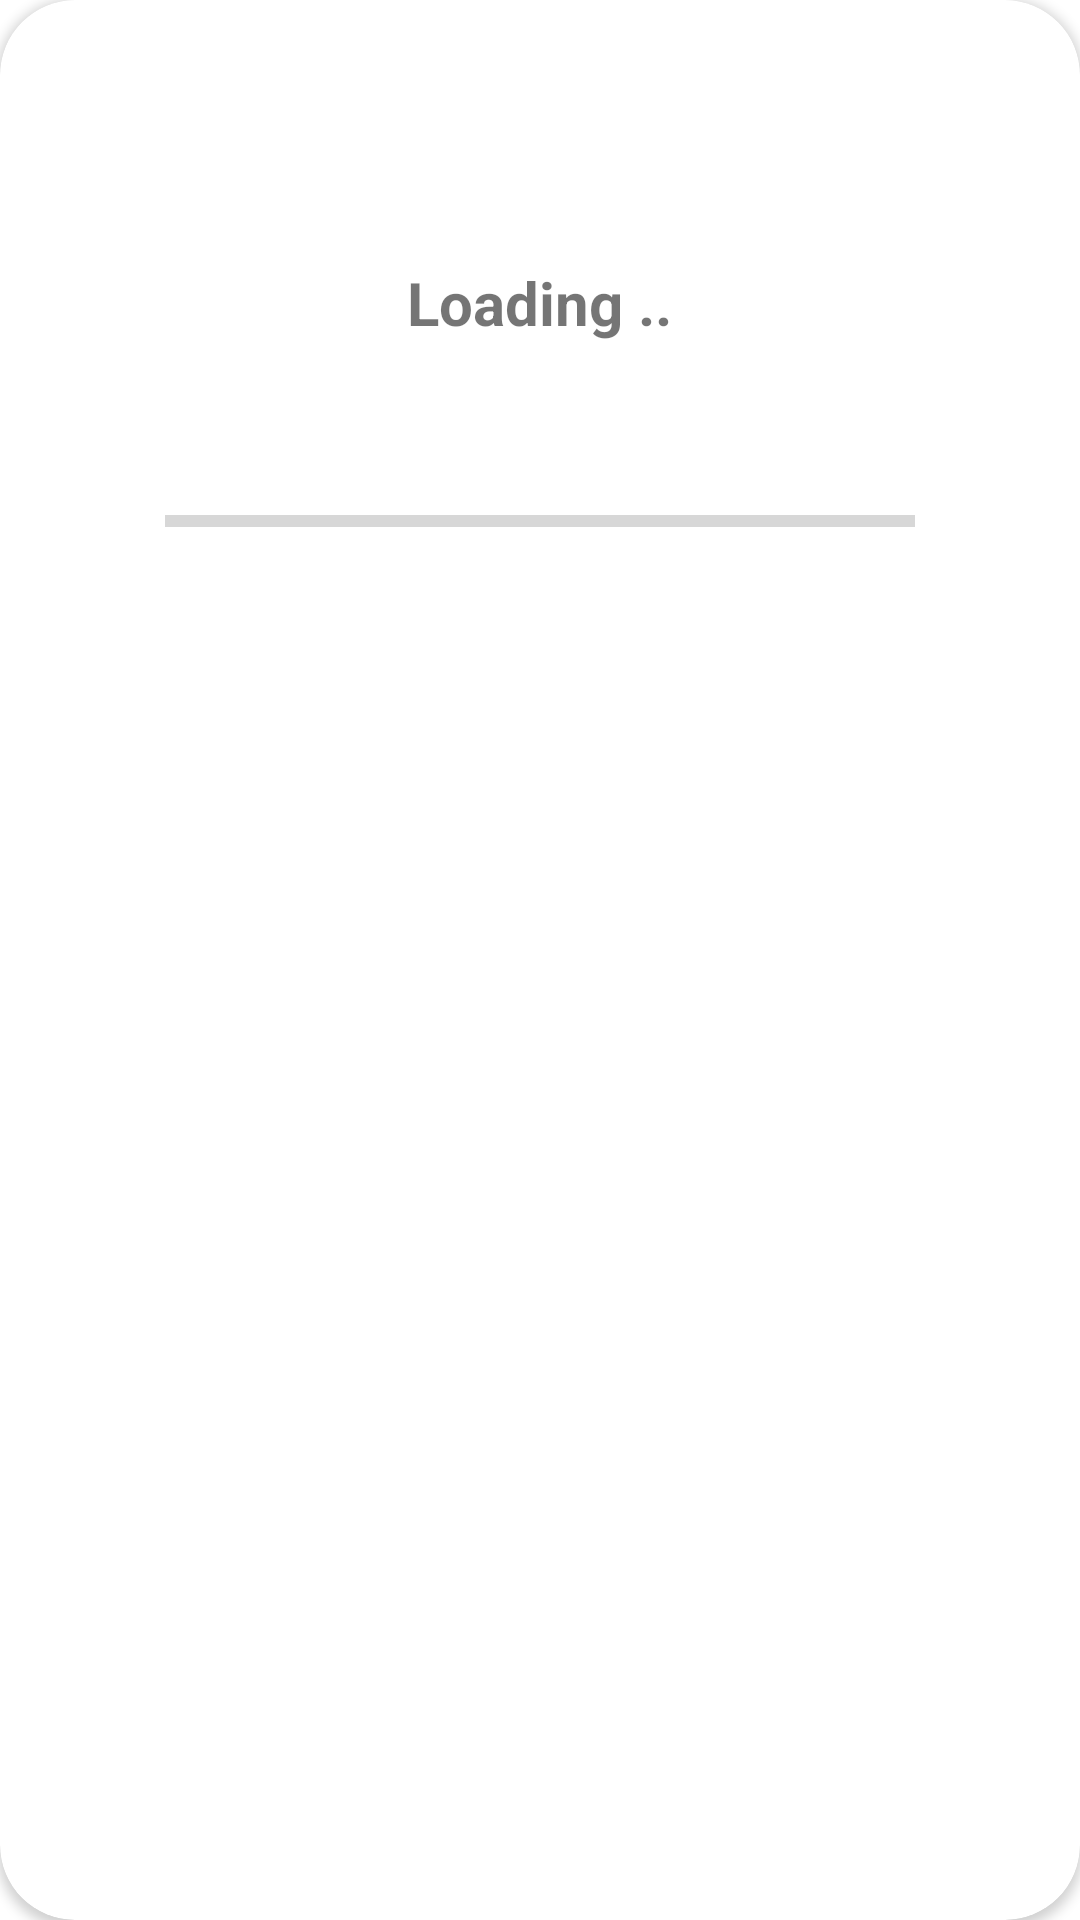

Reconstruct the res/layout file that produces this screen, plus the resources it refers to.
<!-- AndroidManifest.xml: application theme Theme.NgwaMovies -->
<!-- res/layout/layout_loading_dialog.xml -->
<?xml version="1.0" encoding="utf-8"?>
<androidx.cardview.widget.CardView xmlns:android="http://schemas.android.com/apk/res/android"
    android:layout_width="wrap_content"
    android:layout_height="wrap_content"
    android:layout_gravity="center"
    app:cardBackgroundColor="@color/white"
    app:cardCornerRadius="25dp"
    xmlns:app="http://schemas.android.com/apk/res-auto">
    <LinearLayout
        android:layout_width="match_parent"
        android:layout_height="match_parent"
        android:layout_margin="10dp"
        android:orientation="vertical">
<TextView
    android:layout_width="wrap_content"
    android:layout_height="wrap_content"
    android:layout_gravity="center"
    android:layout_margin="20dp"
    android:textSize="28sp"
    android:textStyle="bold"
    android:textColor="@color/purple_200"
    android:gravity="center"
    android:id="@+id/name"/>
        <TextView
            android:layout_width="wrap_content"
            android:layout_height="wrap_content"
            android:layout_gravity="center"
            android:gravity="center"
            android:textStyle="bold"
            android:textSize="20sp"
            android:text="@string/loading"/>
        <TextView
            android:layout_width="wrap_content"
            android:layout_height="wrap_content"
            android:id="@+id/precent"
            android:layout_gravity="center"
            android:gravity="center"
            android:textStyle="bold"
            android:textSize="20sp"/>
    <ProgressBar
        android:layout_width="250dp"
        android:layout_height="25dp"
        android:layout_gravity="center_horizontal"
        android:id="@+id/progress_bar"
        android:layout_margin="20dp"
        style="?android:attr/progressBarStyleHorizontal"/>
    </LinearLayout>
</androidx.cardview.widget.CardView>
<!-- resources referenced by this layout -->
<resources>
  <color name="purple_200">#FFBB86FC</color>
  <color name="white">#FFFFFFFF</color>
  <string name="loading">Loading ..</string>
  <style name="Theme.NgwaMovies" parent="Theme.MaterialComponents.DayNight.DarkActionBar">
          
          <item name="colorPrimary">@color/magenta</item>
          <item name="colorPrimaryVariant">@color/purple_700</item>
          <item name="colorOnPrimary">@color/white</item>
          
          <item name="colorSecondary">@color/teal_200</item>
          <item name="colorSecondaryVariant">@color/teal_700</item>
          <item name="colorOnSecondary">@color/black</item>
          
          <item name="android:statusBarColor" tools:targetApi="l">?attr/colorPrimaryVariant</item>
          
      </style>
  <color name="magenta">#884488</color>
  <color name="purple_700">#FF3700B3</color>
  <color name="teal_200">#FF03DAC5</color>
  <color name="teal_700">#FF018786</color>
  <color name="black">#FF000000</color>
</resources>
